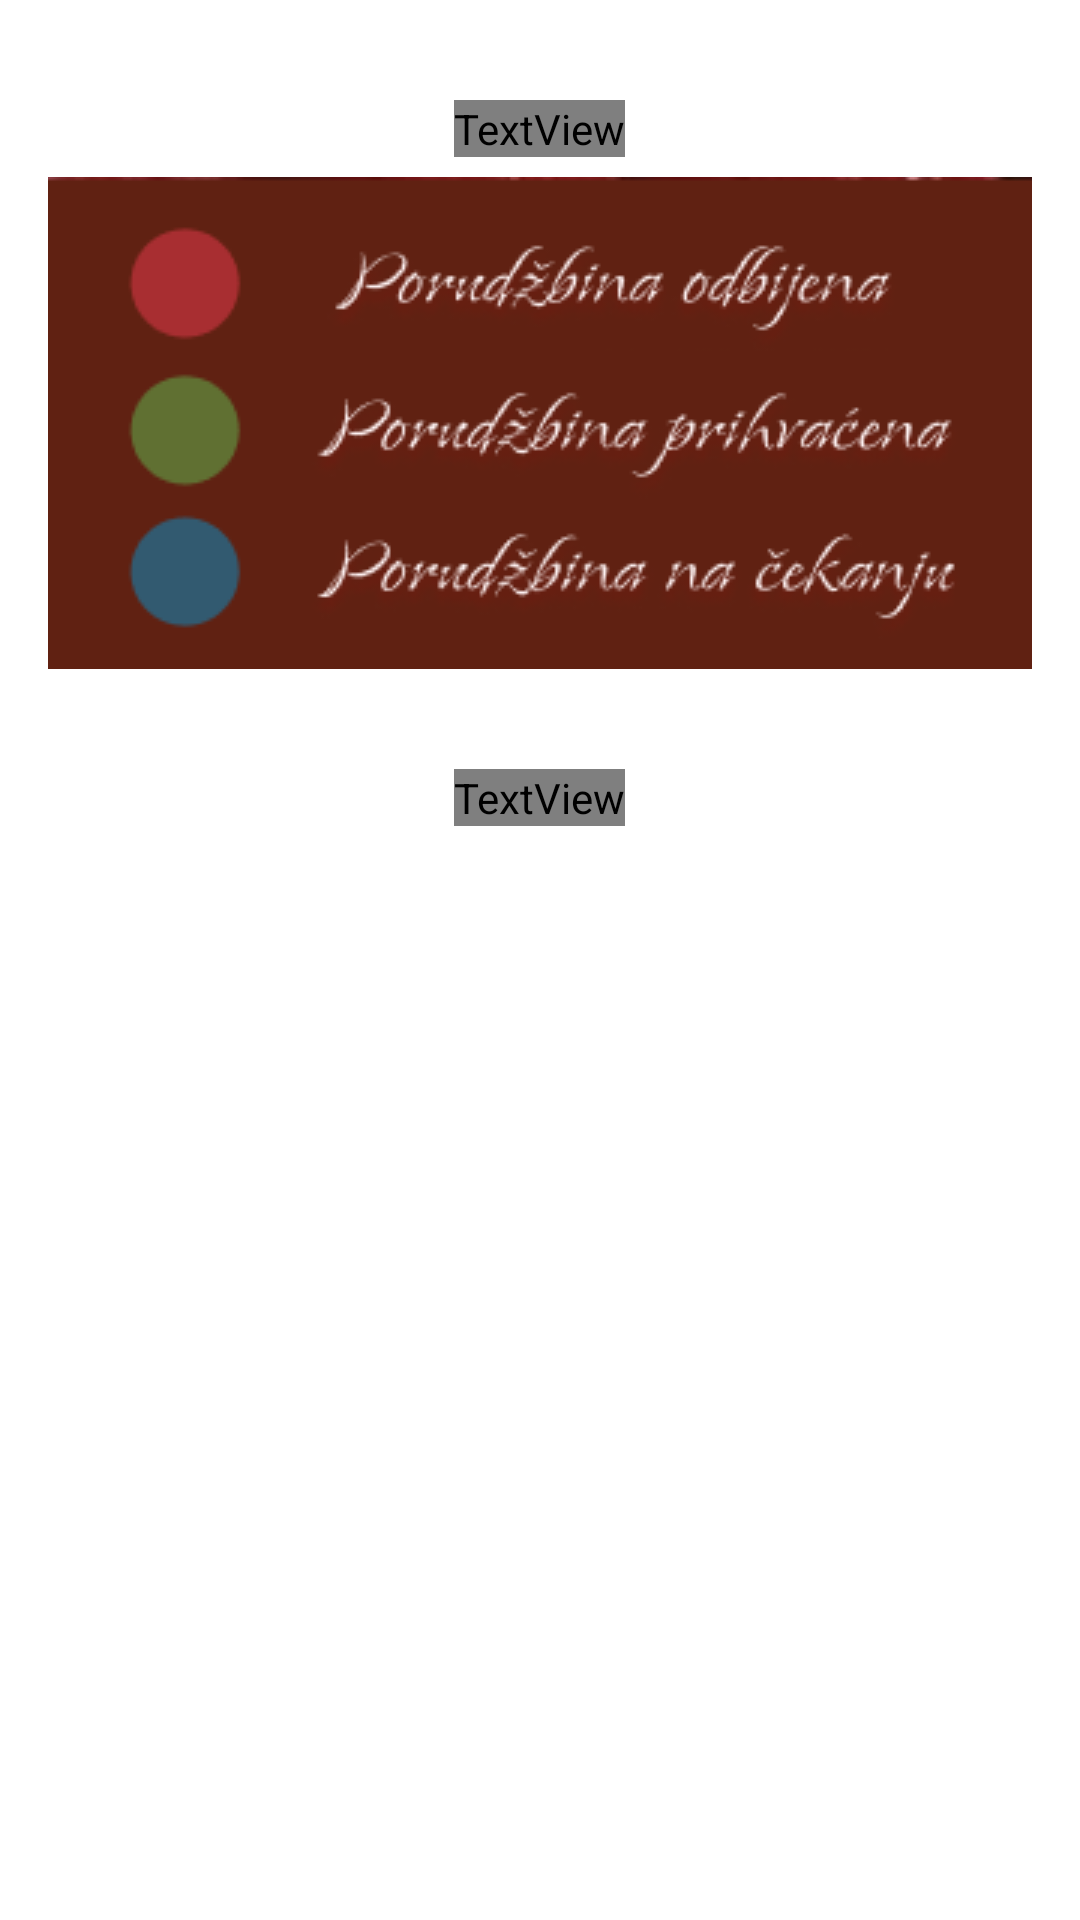

Here is an Android app screen rendered from its layout file. Give the layout XML and the strings, colors and styles it references.
<!-- AndroidManifest.xml: application theme Theme.AndoridPki -->
<!-- res/layout/activity_notification.xml -->
<?xml version="1.0" encoding="utf-8"?>
<FrameLayout xmlns:android="http://schemas.android.com/apk/res/android"
    android:layout_width="match_parent"
    android:layout_height="match_parent">

    <ImageView
        android:layout_width="match_parent"
        android:layout_height="match_parent"
        android:scaleType="centerCrop"
        android:src="@drawable/background" />

    <ScrollView xmlns:android="http://schemas.android.com/apk/res/android"
        android:layout_width="match_parent"
        android:layout_height="match_parent">

        <RelativeLayout xmlns:android="http://schemas.android.com/apk/res/android"
            android:layout_width="match_parent"
            android:layout_height="match_parent">

            <TextView
                android:id="@+id/textSlatki"
                android:layout_width="wrap_content"
                android:layout_height="wrap_content"
                android:layout_centerHorizontal="true"
                android:layout_marginTop="100px"
                android:layout_marginBottom="20px"
                android:fontFamily="@font/island_moments"
                android:text="Slatki zalogaj"
                android:textColor="@color/white"
                android:textSize="200px" />

            <ImageView
                android:id="@+id/notification_info"
                android:layout_width="wrap_content"
                android:layout_height="wrap_content"
                android:layout_below="@id/textSlatki"
                android:layout_centerHorizontal="true"
                android:scaleType="centerCrop"
                android:src="@drawable/notification_info" />

            <TextView
                android:id="@+id/textNema"
                android:layout_width="wrap_content"
                android:layout_height="wrap_content"
                android:layout_centerHorizontal="true"
                android:layout_marginTop="100px"
                android:layout_marginBottom="20px"
                android:fontFamily="@font/island_moments"
                android:textColor="@color/white"
                android:layout_below="@id/notification_info"
                android:textSize="100px" />

            <LinearLayout
                android:id="@+id/billsContainer"
                android:layout_width="match_parent"
                android:layout_height="wrap_content"
                android:layout_below="@id/notification_info"
                android:layout_marginTop="30px"
                android:orientation="vertical"></LinearLayout>
        </RelativeLayout>
    </ScrollView>
</FrameLayout>
<!-- resources referenced by this layout -->
<resources>
  <!-- drawable notification_info: png bitmap (drawable, 22547 bytes) -->
  <style name="Theme.AndoridPki" parent="Theme.MaterialComponents.DayNight.DarkActionBar">
          
          <item name="colorPrimary">#602112</item>
          <item name="colorPrimaryVariant">#602112</item>
          <item name="colorOnPrimary">@color/white</item>
          
          <item name="colorSecondary">@color/teal_200</item>
          <item name="colorSecondaryVariant">@color/teal_700</item>
          <item name="colorOnSecondary">@color/black</item>
          
          <item name="android:statusBarColor">?attr/colorPrimaryVariant</item>
          
      </style>
  <!-- not gathered from this repository: default colours our renderer supplied (Android Studio template values) -->
  <color name="teal_200">#FF03DAC5</color>
  <color name="teal_700">#FF018786</color>
  <color name="black">#FF000000</color>
  <color name="white">#FFFFFFFF</color>
</resources>
